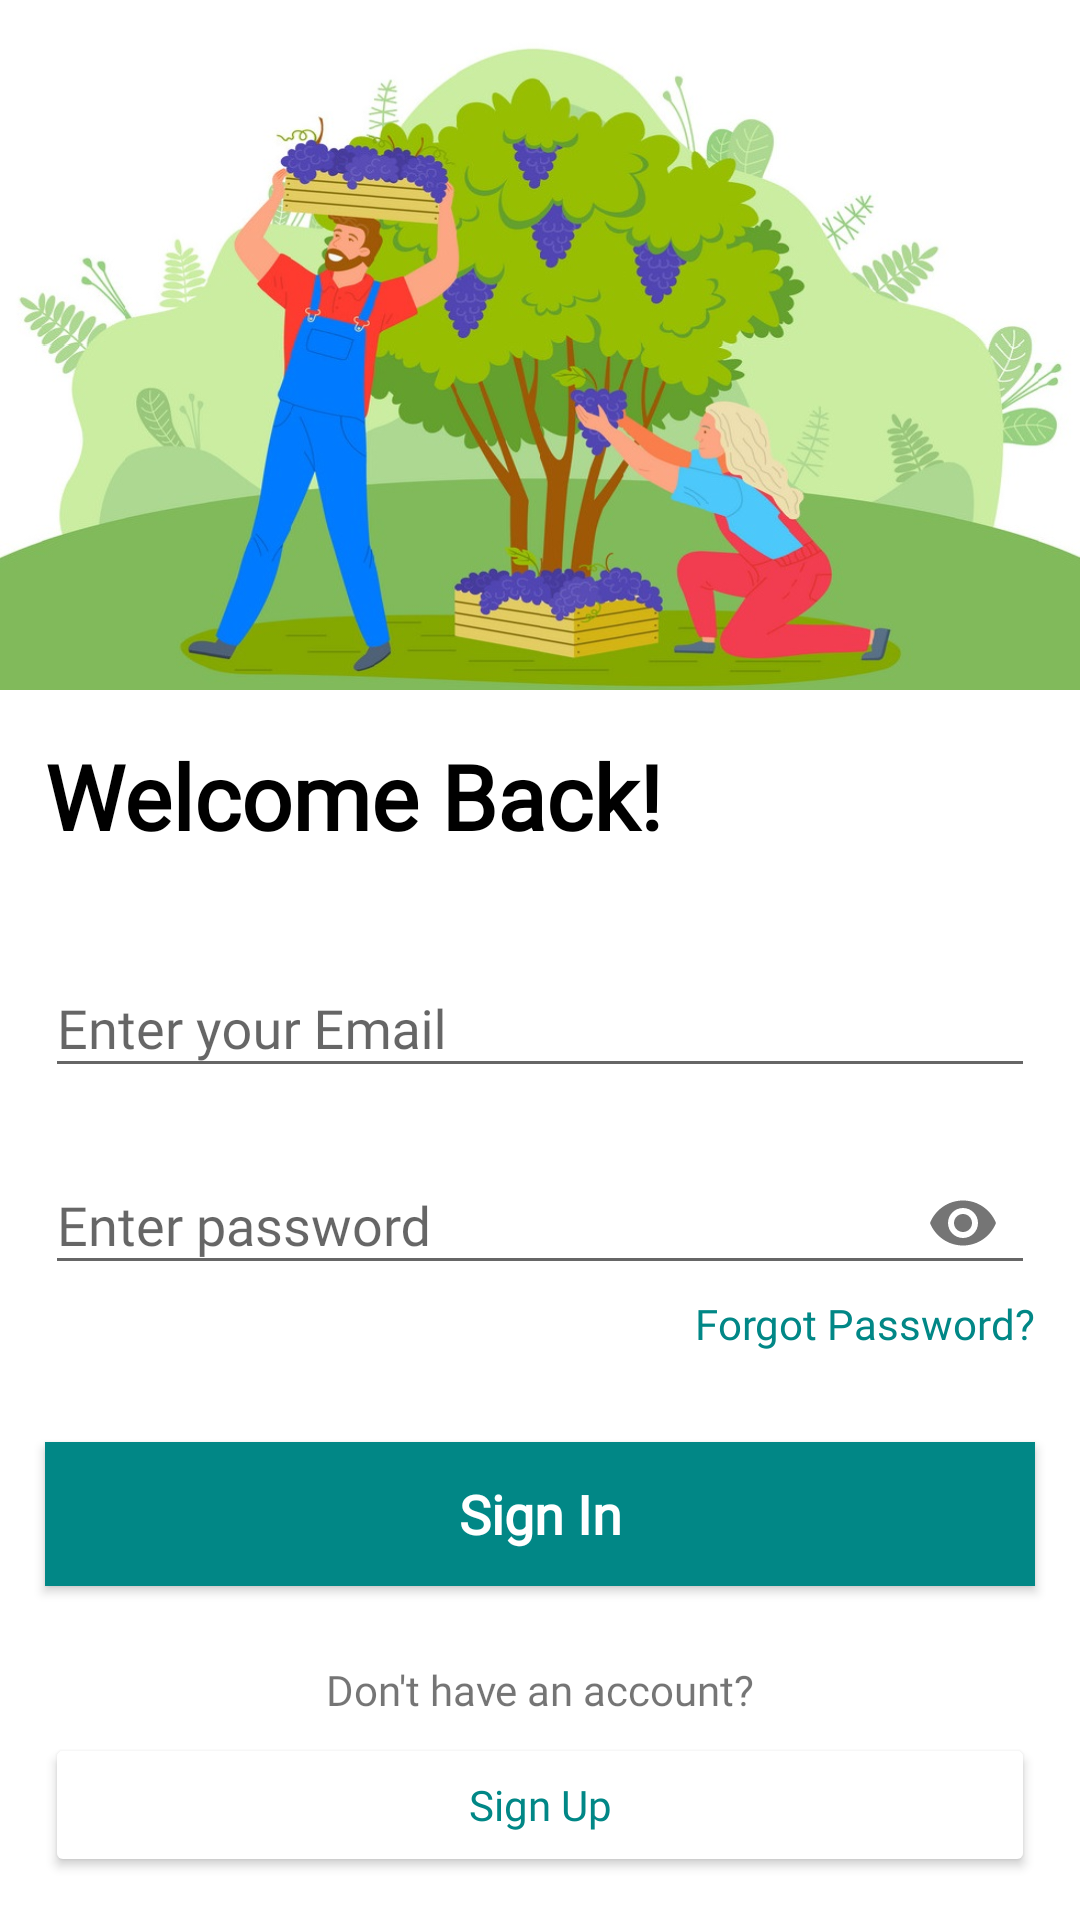

Here is an Android app screen rendered from its layout file. Give the layout XML and the strings, colors and styles it references.
<!-- AndroidManifest.xml: application theme Theme.GrapeDiseaseApp -->
<!-- res/layout/activity_login.xml -->
<?xml version="1.0" encoding="utf-8"?>
<RelativeLayout
    xmlns:android="http://schemas.android.com/apk/res/android"
    xmlns:app="http://schemas.android.com/apk/res-auto"
    xmlns:tools="http://schemas.android.com/tools"
    android:layout_width="match_parent"
    android:layout_height="match_parent"
    android:background="@color/white"
    tools:context=".LoginActivity"
    android:fitsSystemWindows="true">

    <ImageView
        android:id="@+id/display_pic2"
        android:layout_width="match_parent"
        android:layout_height="230dp"
        android:scaleType="fitXY"
        android:layout_gravity="center_horizontal"
        android:src="@drawable/grape_farmer1"
        android:contentDescription="TODO" />
    <TextView
        android:id="@+id/display_txt3"
        android:layout_below="@+id/display_pic2"
        android:layout_width="match_parent"
        android:layout_height="wrap_content"
        android:text="@string/signin_welcomeback"
        android:layout_margin="15dp"
        android:textStyle="bold"
        android:fontFamily="@font/font_regular"
        android:textSize="30sp"
        android:textColor="@color/black"/>
    <com.google.android.material.textfield.TextInputLayout
        android:layout_width="match_parent"
        android:layout_height="wrap_content"
        android:id="@+id/mailLayout"
        android:layout_below="@id/display_txt3"
        android:layout_marginHorizontal="15dp"
        style="@style/Widget.Design.TextInputLayout"
        android:layout_marginTop="10dp"
        app:boxStrokeColor="@color/teal_700">
        <com.google.android.material.textfield.TextInputEditText
            android:layout_width="match_parent"
            android:layout_height="wrap_content"
            android:id="@+id/mailEditText"
            android:autofillHints="emailAddress"
            android:fontFamily="@font/font_regular"
            android:hint="@string/signin_enter_mail"
            android:inputType="textPersonName"
            android:textColor="@color/black"
            tools:ignore="SpeakableTextPresentCheck,TouchTargetSizeCheck" />
    </com.google.android.material.textfield.TextInputLayout>
    <com.google.android.material.textfield.TextInputLayout
        android:layout_width="match_parent"
        android:layout_height="wrap_content"
        android:id="@+id/passLayout"
        android:layout_below="@id/mailLayout"
        android:layout_marginHorizontal="15dp"
        android:layout_marginTop="10dp"
        app:passwordToggleEnabled="true"
        style="@style/Widget.Design.TextInputLayout"
        app:boxStrokeColor="@color/teal_700">
        <com.google.android.material.textfield.TextInputEditText
            android:layout_width="match_parent"
            android:layout_height="wrap_content"
            android:id="@+id/passEditText"
            android:autofillHints="password"
            android:fontFamily="@font/font_regular"
            android:hint="@string/signup_enter_pass"
            android:inputType="textPassword"
            android:textColor="@color/black"
            android:layout_marginTop="10dp"
            tools:ignore="SpeakableTextPresentCheck" />
        <TextView
            android:layout_width="wrap_content"
            android:layout_height="wrap_content"
            android:text="@string/signin_forgot_pass"
            android:textColor="@color/teal_700"
            android:layout_gravity="end"
            android:fontFamily="@font/font_regular"/>
    </com.google.android.material.textfield.TextInputLayout>
    <Button
        android:id="@+id/signinBtn"
        android:layout_below="@id/passLayout"
        android:layout_width="match_parent"
        android:layout_height="wrap_content"
        android:layout_marginHorizontal="15dp"
        android:layout_marginTop="30dp"
        android:background="@color/teal_700"
        android:fontFamily="@font/font_regular"
        android:text="@string/btn_signin"
        android:textAppearance="@style/TextAppearance.AppCompat.Medium"
        android:textColor="@color/white"
        android:textStyle="bold"
        android:elevation="10dp"
        tools:ignore="TextContrastCheck" />
    <TextView
        android:id="@+id/exist_acc"
        android:layout_below="@+id/signinBtn"
        android:layout_width="match_parent"
        android:layout_height="wrap_content"
        android:text="@string/signin_donthaveacc"
        android:gravity="center_horizontal"
        android:layout_marginTop="25dp"
        android:fontFamily="@font/font_regular"
        android:layout_marginHorizontal="20dp"/>
    <Button
        android:layout_width="match_parent"
        android:layout_height="wrap_content"
        android:id="@+id/signupBtn"
        android:layout_below="@id/exist_acc"
        android:text="@string/btn_signup"
        android:layout_marginHorizontal="15dp"
        android:textAppearance="@style/TextAppearance.AppCompat.Small"
        android:textColor="@color/teal_700"
        android:layout_marginTop="5dp"
        android:backgroundTint="@color/white"
        android:fontFamily="@font/font_regular"/>
    <ProgressBar
        android:id="@+id/progressbar2"
        android:layout_width="wrap_content"
        android:layout_height="wrap_content"
        android:layout_centerInParent="true"
        android:visibility="gone"
        android:elevation="10dp"/>

</RelativeLayout>
<!-- resources referenced by this layout -->
<resources>
  <color name="black">#FF000000</color>
  <color name="teal_700">#FF018786</color>
  <color name="white">#FFFFFFFF</color>
  <!-- drawable grape_farmer1: jpg bitmap (drawable-v24, 132383 bytes) -->
  <string name="btn_signin">Sign In</string>
  <string name="btn_signup">Sign Up</string>
  <string name="signin_donthaveacc">Don\'t have an account?</string>
  <string name="signin_enter_mail">Enter your Email</string>
  <string name="signin_forgot_pass">Forgot Password?</string>
  <string name="signin_welcomeback">Welcome Back!</string>
  <string name="signup_enter_pass">Enter password</string>
  <style name="Theme.GrapeDiseaseApp" parent="Theme.AppCompat.Light.NoActionBar">
          
          <item name="colorPrimary">@color/teal_700</item>
          <item name="colorPrimaryVariant">@color/purple_700</item>
          <item name="colorOnPrimary">@color/white</item>
          
          <item name="colorSecondary">@color/teal_200</item>
          <item name="colorSecondaryVariant">@color/teal_700</item>
          <item name="colorOnSecondary">@color/black</item>
          
          <item name="android:statusBarColor">@color/teal_700</item>
          
      </style>
  <color name="purple_700">#FF3700B3</color>
  <color name="teal_200">#FF03DAC5</color>
</resources>
